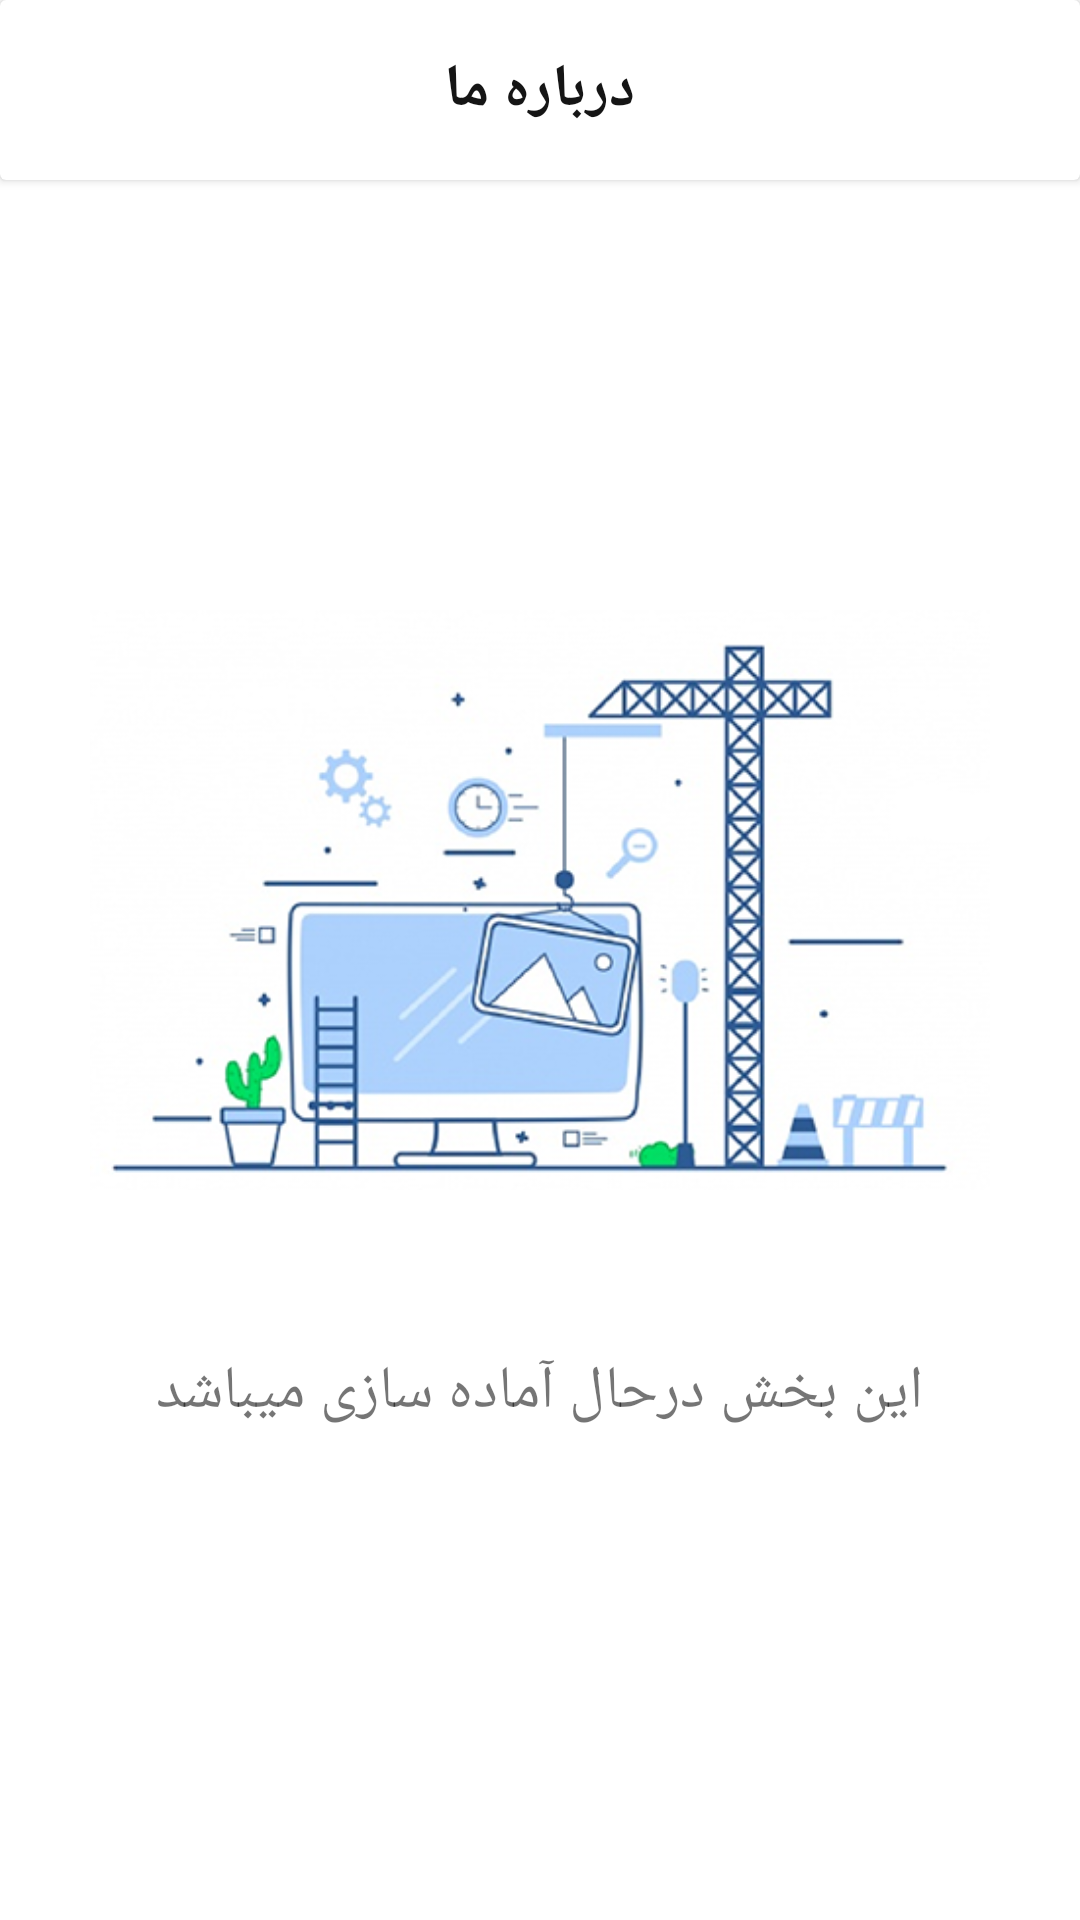

Reconstruct the res/layout file that produces this screen, plus the resources it refers to.
<!-- AndroidManifest.xml: application theme AppTheme -->
<!-- res/layout/fragment_about.xml -->
<?xml version="1.0" encoding="utf-8"?>
<LinearLayout xmlns:android="http://schemas.android.com/apk/res/android"
    xmlns:tools="http://schemas.android.com/tools"
    android:layout_width="match_parent"
    android:layout_height="match_parent"
    android:orientation="vertical"
    tools:context=".ui.main.profile.setting.AboutFragment">

    <androidx.cardview.widget.CardView
        android:id="@+id/cv_header_fragment_setting"
        android:layout_width="match_parent"
        android:layout_height="wrap_content">

        <RelativeLayout
            android:layout_width="match_parent"
            android:layout_height="wrap_content"
            android:layout_marginTop="10dp"
            android:layout_marginBottom="10dp">

            <TextView
                android:layout_width="wrap_content"
                android:layout_height="wrap_content"
                android:layout_centerHorizontal="true"
                android:layout_centerVertical="true"
                android:text="@string/about"
                android:textColor="@color/page_title_color"
                android:textSize="@dimen/page_title_size"
                android:textStyle="bold"
                tools:ignore="RelativeOverlap" />

            <ImageView
                android:id="@+id/iv_back_fragment_setting"
                android:layout_width="@dimen/back_width"
                android:layout_height="@dimen/back_height"
                android:layout_alignParentEnd="true"
                android:layout_centerVertical="true"
                android:layout_marginEnd="15dp"
                android:contentDescription="@string/todo"
                android:padding="@dimen/back_padding"
                android:src="@drawable/back_drawable"
                android:tint="@color/page_title_color" />

        </RelativeLayout>

    </androidx.cardview.widget.CardView>

    <RelativeLayout
        android:layout_width="match_parent"
        android:layout_height="match_parent">

        <ImageView
            android:id="@+id/iv_under_maintenance_home"
            android:layout_width="300dp"
            android:layout_height="300dp"
            android:layout_centerInParent="true"
            android:contentDescription="@string/todo"
            android:paddingBottom="100dp"
            android:src="@drawable/under_maintenance" />

        <TextView
            android:id="@+id/tv_under_maintenance_home"
            android:layout_width="wrap_content"
            android:layout_height="wrap_content"
            android:layout_below="@+id/iv_under_maintenance_home"
            android:layout_centerHorizontal="true"
            android:layout_marginTop="-50dp"
            android:text="@string/under_maintenance"
            android:textSize="20sp" />

    </RelativeLayout>

</LinearLayout>
<!-- resources referenced by this layout -->
<resources>
  <color name="page_title_color">#151515</color>
  <dimen name="back_height">40dp</dimen>
  <dimen name="back_padding">8dp</dimen>
  <dimen name="back_width">40dp</dimen>
  <dimen name="page_title_size">20sp</dimen>
  <!-- drawable under_maintenance: png bitmap (drawable, 152218 bytes) -->
  <string name="about">درباره ما</string>
  <string name="todo">todo</string>
  <string name="under_maintenance">این بخش درحال آماده سازی میباشد</string>
  <style name="AppTheme" parent="Theme.AppCompat.Light.NoActionBar">
          
          <item name="colorPrimary">@color/light_gray</item>
          <item name="colorPrimaryDark">@color/light_gray</item>
          <item name="android:layoutDirection">ltr</item>
          <item name="android:windowBackground">@color/white</item>
          <item name="colorAccent">@color/colorAccent</item>
          <item name="fontFamily">@font/gandom</item>
      </style>
  <color name="light_gray">#D8D8D8</color>
  <color name="white">#FFFFFF</color>
  <color name="colorAccent">#03DAC5</color>
</resources>
